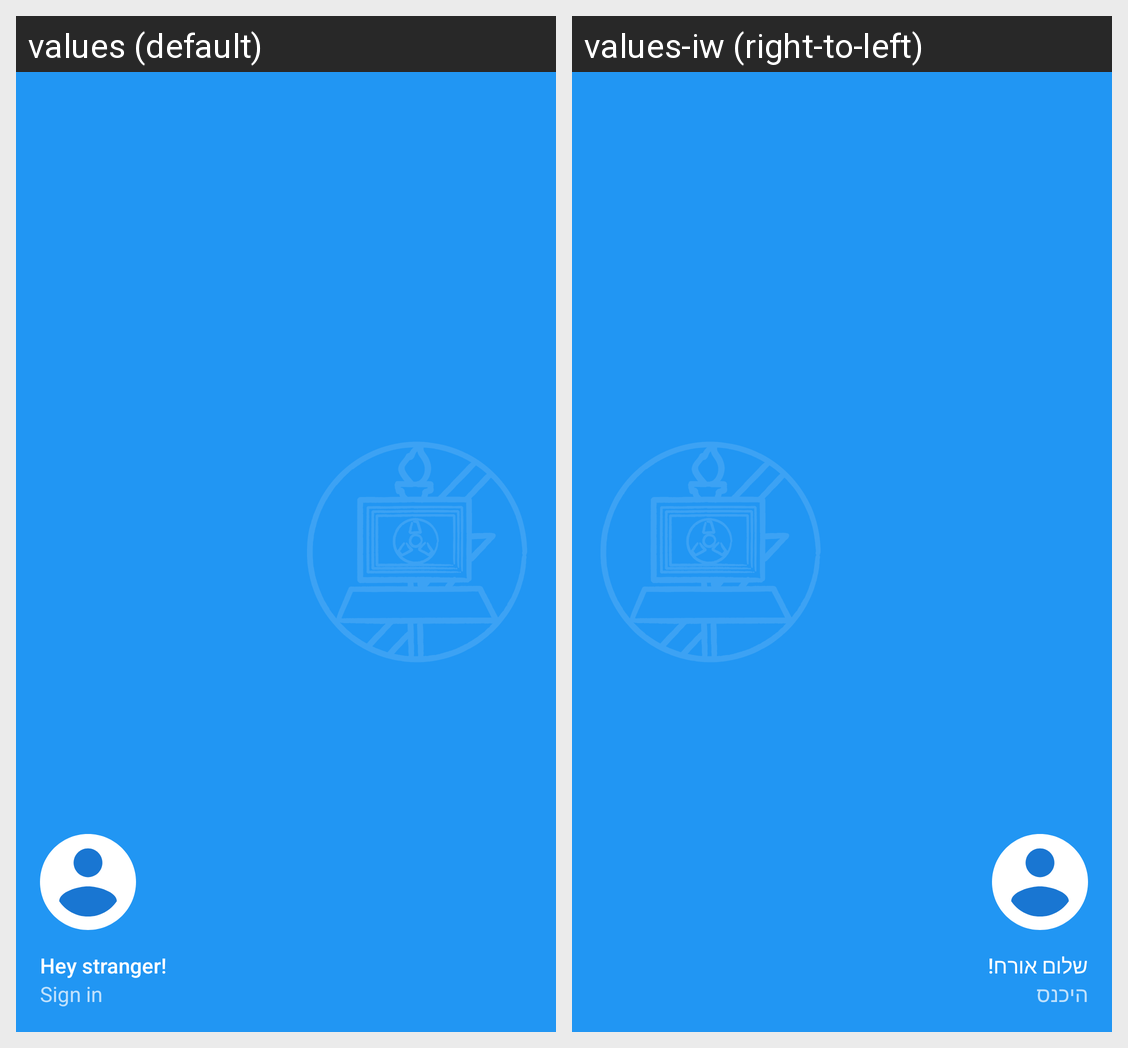

The same Android screen rendered under two of its app's locales, left to right. List the strings drawn on it with the default value and each locale's translation.
Android screen res/layout/nav_header_main.xml rendered under 2 locales, left to right: values (default), values-iw (right-to-left). Device: Nexus 5 (rendered at 1080×1920; each locale shown at half size, 540×960, under a caption strip naming it); theme AppTheme.Blue.
Strings drawn on this screen, with the default value and each locale's value (text and hints the layout hard-codes, and strings that could not be matched under every locale, appear in the picture but are not listed):

navigation_drawer_profile_stranger
  values: Hey stranger!
  values-iw: שלום אורח!

navigation_drawer_profile_sign_in
  values: Sign in
  values-iw: היכנס
